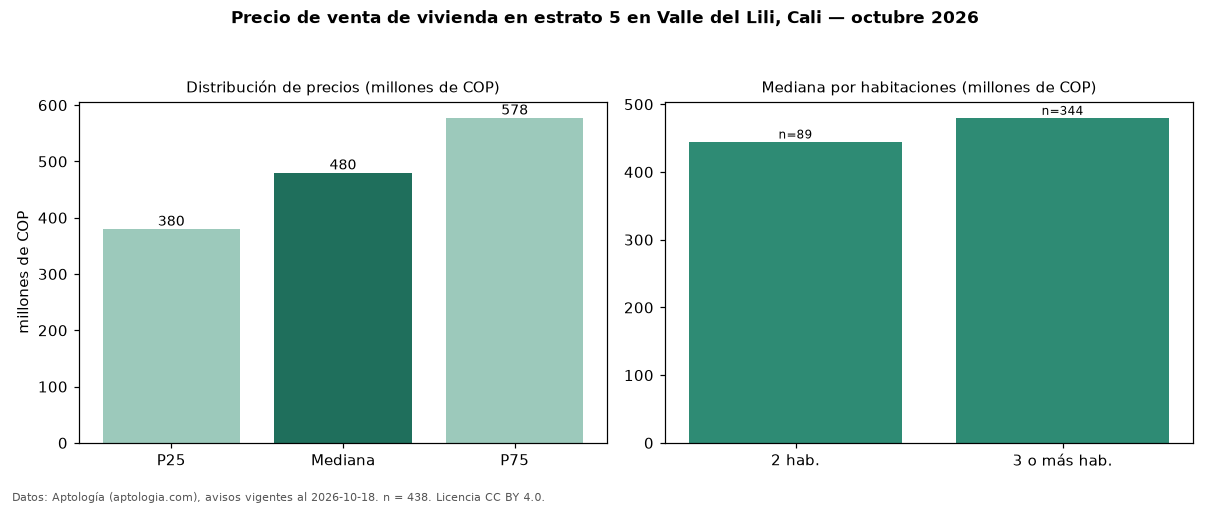

The data file committed next to this chart (first rows):
seccion, metrica, valor, moneda, n
precio, p25, 380000000, COP, 438
precio, mediana, 480000000, COP, 438
precio, p75, 577500000, COP, 438
precio, minimo, 180000000, COP, 438
precio, maximo, 1600000000, COP, 438
m2, mediana_precio_m2, 4935065, COP, 437
m2, area_mediana_m2, 90.0, m2, 437
admin, mediana_admin_mes, 400000, COP, 301
banos, mediana_banos, 2.0, , 
parqueadero, pct_con_parqueadero, 98.1, %, 421
estrato, estrato_mas_frecuente, 5, , 438
habitaciones, 2, 445000000, COP, 89
habitaciones, 3+, 480000000, COP, 344
fuente, fecha_datos, 2026-10-18, , 
fuente, atribucion, https://www.aptologia.com/venta/cali/val…, , 
fuente, licencia, CC BY 4.0, , 
